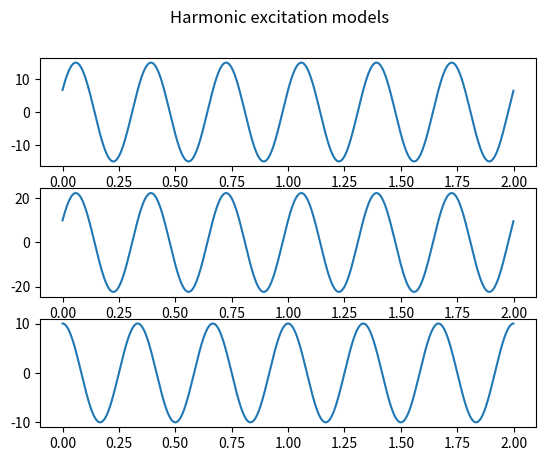
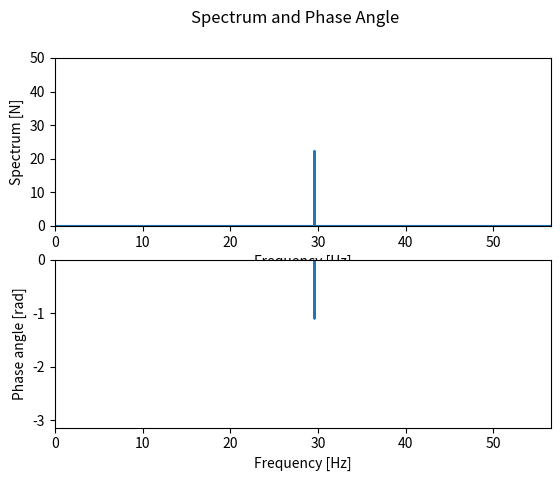

The matplotlib source for these figures, in order:
import numpy
import matplotlib

# Defining variables
A = 10
B = 20

frequency = 3
amplitude = numpy.sqrt(A*numpy.exp(2)+B*numpy.exp(2))
angle_phase = numpy.arctan(-B/A)
complex_amplitude = (A-1j*B)/2
omega = 2*numpy.pi*frequency
step = 0.013

# Defining time
def get_delta_time():
  number_of_points = 2000
  delta = 0.001
  time = []

  for i in range(number_of_points):
    time.append(i*delta)
  return time

time = get_delta_time()

# Defining harmonic equations
def get_model(func):
  model=[]
  for i in time:
    model.append(func(i))
  return model

def get_func_A(i):
  return amplitude*numpy.cos(omega*i+angle_phase)

def get_func_B(i):
  return A*numpy.cos(omega*i)+B*numpy.sin(omega*i)

def get_func_C(i):
  return complex_amplitude*numpy.exp(1j*omega*i)+(complex_amplitude)*numpy.exp(-1j*omega*i)

modelA = get_model(get_func_A)
modelB = get_model(get_func_B)
modelC = get_model(get_func_C)

# Plotting harmonic excitation models
figure, axis = matplotlib.pyplot.subplots(3)
figure.suptitle('Harmonic excitation models')
axis[0].plot(time, modelA)
axis[1].plot(time, modelB)
axis[2].plot(time, modelC)

# Defining angle omega
def get_omega_matrix():
  index = 0
  angles = []

  while (index <= (3*omega)):
    angles.append(index)
    index += step
  return angles

# Defining the lag/divergence
omega_matrix = get_omega_matrix()

def get_lag():
  index = 0
  lag = numpy.zeros(len(omega_matrix), dtype=complex)

  while (index < len(lag)):
    if (numpy.absolute(omega-omega_matrix[index]) <= step):
      lag[index] = complex_amplitude
    index += 1
  return lag

lag = get_lag()

# Plotting spectrum and phase angle
figure, axis = matplotlib.pyplot.subplots(2)
figure.suptitle('Spectrum and Phase Angle')

half_pi = 2/numpy.pi

axis[0].plot([x/half_pi for x in omega_matrix],2*numpy.abs(lag))
axis[0].set_xlabel('Frequency [Hz]')
axis[0].set_ylabel('Spectrum [N]')
axis[0].axis([0,3*omega,0,50])

axis[1].plot([x/half_pi for x in omega_matrix],numpy.angle(lag))
axis[1].set_xlabel('Frequency [Hz]')
axis[1].set_ylabel('Phase angle [rad]')
axis[1].axis([0,3*omega,-numpy.pi,0])
